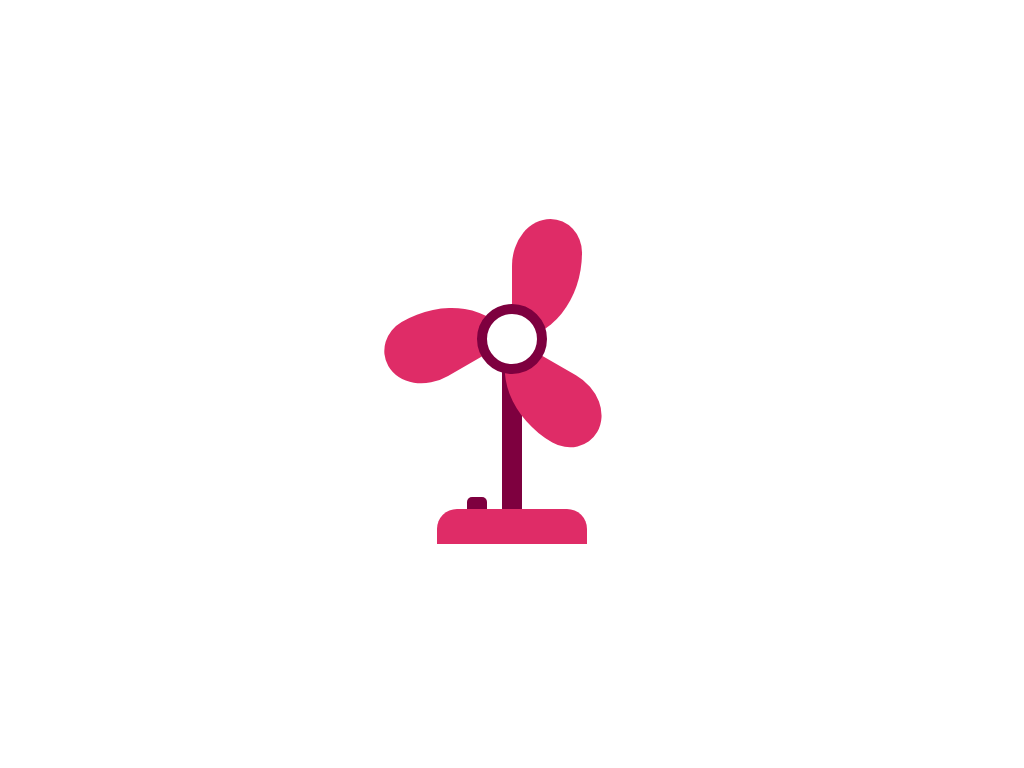

Recreate this image using only HTML and CSS.

<!-- file: index.html -->
<!doctype html>
<html lang="en">
  <head>
    <meta charset="UTF-8" />
    <meta name="viewport" content="width=device-width, initial-scale=1" />
    <title>Animated fan</title>
    <link href="./styles.css" rel="stylesheet" />
  </head>
  <body>
    <div class="fan">
      <input type="checkbox" id="btn" />
      <label for="btn">
        <span></span>
        <span></span>
        <span></span>
      </label>
      <div class="base"></div>
    </div>
  </body>
</html>


/* file: styles.css */
*,
*::before,
*::after {
  margin: 0;
  padding: 0;
  box-sizing: border-box;
}

.fan {
  --crimson: #7e003f;
  --pink: #df2c67;

  height: 350px;
  width: 350px;
  position: absolute;
  top: 0;
  bottom: 0;
  left: 0;
  right: 0;
  margin: auto;
}

/* Container holding the blades */
label {
  height: 20px;
  width: 20px;
  background-color: black;
  position: absolute;
  margin: 120px auto 0 auto;
  left: 0;
  right: 0;
  animation: spin 1s linear infinite;
  animation-play-state: paused;

  &::after {
    content: "";
    position: absolute;
    height: 70px;
    width: 70px;
    background-color: white;
    border-radius: 50%;
    border: 10px solid var(--crimson);
    left: -25px;
    bottom: -25px;
  }

  /* Blades */
  span {
    height: 120px;
    width: 70px;
    background-color: var(--pink);
    position: absolute;
    border-radius: 55% 45% 100% 0/ 39% 28% 72% 61%;

    &:first-child {
      bottom: 10px;
      left: 10px;
    }

    &:nth-child(2) {
      left: -95px;
      top: -50px;
      transform: rotate(-120deg);
    }

    &:last-child {
      right: -60px;
      top: 10px;
      transform: rotate(-240deg);
    }
  }
}

/* Stick */
.base {
  height: 160px;
  width: 20px;
  background-color: var(--crimson);
  position: absolute;
  top: 140px;
  left: 0;
  right: 0;
  margin: auto;
  z-index: -1;

  /* Base of the fan */
  &::after {
    content: "";
    position: absolute;
    height: 35px;
    width: 150px;
    background-color: var(--pink);
    top: 160px;
    left: -65px;
    border-radius: 20px 20px 0 0;
  }
}

/* Fan switch */
input[type="checkbox"] {
  height: 12px;
  width: 20px;
  background-color: var(--crimson);
  appearance: none;
  position: absolute;
  cursor: pointer;
  border-radius: 5px 5px 0 0;
  bottom: 50px;
  left: 130px;

  &:checked {
    height: 8px;

    & + label {
      animation-play-state: running;
    }
  }
}

@keyframes spin {
  100% {
    rotate: 360deg;
  }
}
